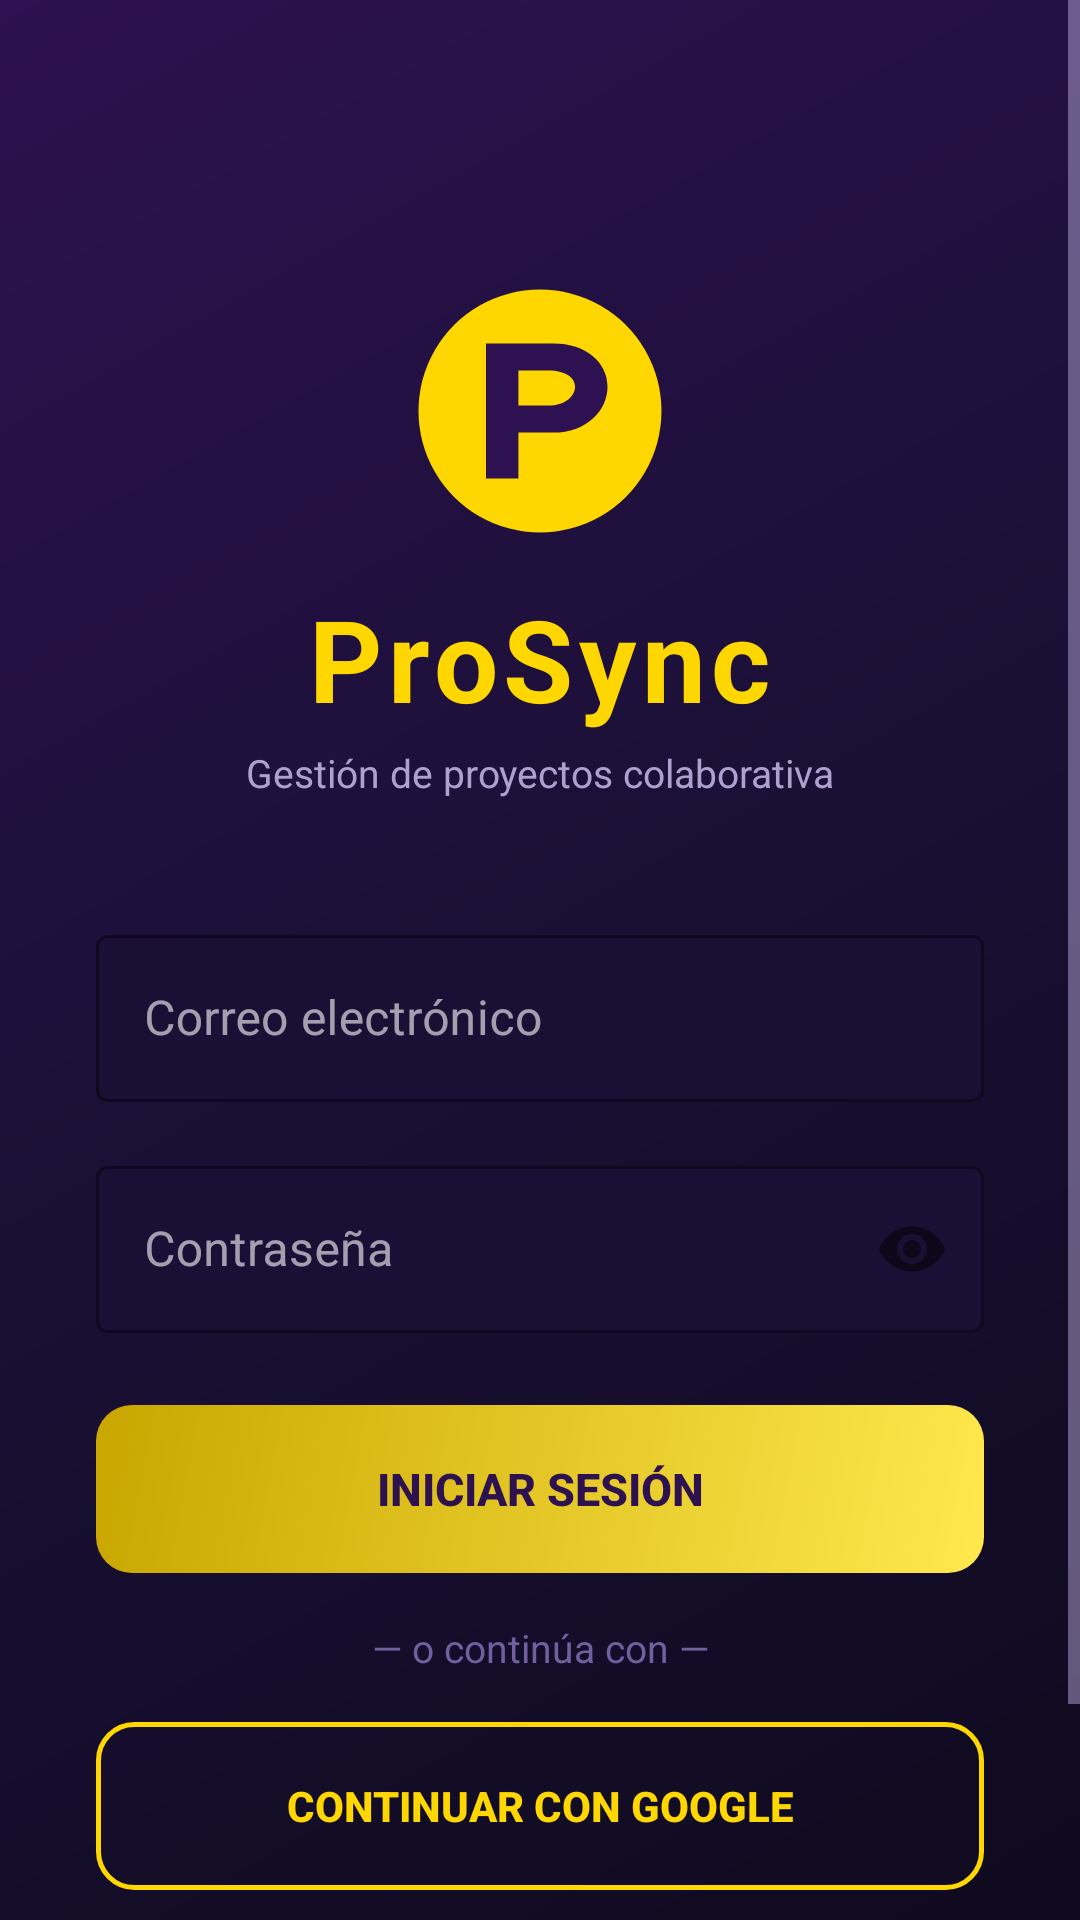

This screen was rendered from an Android layout file. Write that file and the resources it references.
<!-- AndroidManifest.xml: application theme Theme.ProSync -->
<!-- res/layout/fragment_login.xml -->
<?xml version="1.0" encoding="utf-8"?>
<ScrollView xmlns:android="http://schemas.android.com/apk/res/android"
    xmlns:app="http://schemas.android.com/apk/res-auto"
    android:layout_width="match_parent"
    android:layout_height="match_parent"
    android:fillViewport="true"
    android:background="@drawable/gradient_background">

    <LinearLayout
        android:layout_width="match_parent"
        android:layout_height="wrap_content"
        android:orientation="vertical"
        android:padding="32dp"
        android:gravity="center_horizontal">

        
        <ImageView
            android:layout_width="90dp"
            android:layout_height="90dp"
            android:src="@drawable/ic_prosync_logo"
            android:layout_marginTop="60dp"/>

        <TextView
            android:layout_width="wrap_content"
            android:layout_height="wrap_content"
            android:text="ProSync"
            android:textSize="38sp"
            android:textStyle="bold"
            android:textColor="@color/gold"
            android:layout_marginTop="12dp"
            android:letterSpacing="0.05"/>

        <TextView
            android:layout_width="wrap_content"
            android:layout_height="wrap_content"
            android:text="Gestión de proyectos colaborativa"
            android:textSize="13sp"
            android:textColor="@color/text_secondary"
            android:layout_marginBottom="40dp"
            android:layout_marginTop="4dp"/>

        
        <com.google.android.material.textfield.TextInputLayout
            android:layout_width="match_parent"
            android:layout_height="wrap_content"
            android:hint="Correo electrónico"
            style="@style/Widget.MaterialComponents.TextInputLayout.OutlinedBox"
            android:layout_marginBottom="16dp"
            app:boxStrokeColor="@color/primary_light"
            app:hintTextColor="@color/text_secondary"
            app:boxBackgroundColor="@color/surface">
            <com.google.android.material.textfield.TextInputEditText
                android:id="@+id/etEmail"
                android:layout_width="match_parent"
                android:layout_height="wrap_content"
                android:inputType="textEmailAddress"
                android:textColor="@color/text_primary"
                android:imeOptions="actionNext"/>
        </com.google.android.material.textfield.TextInputLayout>

        
        <com.google.android.material.textfield.TextInputLayout
            android:layout_width="match_parent"
            android:layout_height="wrap_content"
            android:hint="Contraseña"
            style="@style/Widget.MaterialComponents.TextInputLayout.OutlinedBox"
            app:passwordToggleEnabled="true"
            app:boxStrokeColor="@color/primary_light"
            app:hintTextColor="@color/text_secondary"
            app:boxBackgroundColor="@color/surface"
            android:layout_marginBottom="24dp">
            <com.google.android.material.textfield.TextInputEditText
                android:id="@+id/etPassword"
                android:layout_width="match_parent"
                android:layout_height="wrap_content"
                android:inputType="textPassword"
                android:textColor="@color/text_primary"
                android:imeOptions="actionDone"/>
        </com.google.android.material.textfield.TextInputLayout>

        <ProgressBar
            android:id="@+id/progressBar"
            android:layout_width="wrap_content"
            android:layout_height="wrap_content"
            android:indeterminateTint="@color/gold"
            android:visibility="gone"
            android:layout_marginBottom="8dp"/>

        
        <Button
            android:id="@+id/btnLogin"
            android:layout_width="match_parent"
            android:layout_height="56dp"
            android:text="INICIAR SESIÓN"
            android:textColor="@color/primary_darker"
            android:textStyle="bold"
            android:textSize="15sp"
            android:background="@drawable/gold_button_bg"
            android:stateListAnimator="@null"/>

        <TextView
            android:layout_width="match_parent"
            android:layout_height="wrap_content"
            android:text="— o continúa con —"
            android:gravity="center"
            android:textColor="@color/text_hint"
            android:textSize="13sp"
            android:layout_marginVertical="16dp"/>

        
        <Button
            android:id="@+id/btnGoogleLogin"
            android:layout_width="match_parent"
            android:layout_height="56dp"
            android:text="Continuar con Google"
            android:textColor="@color/gold"
            android:textStyle="bold"
            android:background="@drawable/outline_gold"
            android:drawableStart="@drawable/ic_google"
            android:drawablePadding="8dp"
            android:stateListAnimator="@null"/>

        <TextView
            android:id="@+id/tvGoRegister"
            android:layout_width="wrap_content"
            android:layout_height="wrap_content"
            android:text="¿No tienes cuenta? Regístrate"
            android:textColor="@color/gold_light"
            android:padding="16dp"
            android:layout_marginTop="8dp"/>

    </LinearLayout>
</ScrollView>
<!-- resources referenced by this layout -->
<resources>
  <color name="gold">#FFD700</color>
  <color name="gold_light">#FFE84D</color>
  <color name="primary_darker">#2D1150</color>
  <color name="primary_light">#9B6FE0</color>
  <color name="surface">#1A1035</color>
  <color name="text_hint">#7060A0</color>
  <color name="text_primary">#FFFFFF</color>
  <color name="text_secondary">#B0A0D0</color>
  <!-- drawable gold_button_bg (drawable) -->
  <?xml version="1.0" encoding="utf-8"?>
  <shape xmlns:android="http://schemas.android.com/apk/res/android"
      android:shape="rectangle">
      <gradient
          android:startColor="#FFE84D"
          android:endColor="#C9A600"
          android:angle="135"/>
      <corners android:radius="12dp"/>
  </shape>
  <!-- drawable gradient_background (drawable) -->
  <?xml version="1.0" encoding="utf-8"?>
  <shape xmlns:android="http://schemas.android.com/apk/res/android">
      <gradient
          android:startColor="#0F0A1E"
          android:centerColor="#1A1035"
          android:endColor="#2D1150"
          android:angle="135"
          android:type="linear"/>
  </shape>
  <!-- drawable ic_prosync_logo (drawable) -->
  <?xml version="1.0" encoding="utf-8"?>
  <vector xmlns:android="http://schemas.android.com/apk/res/android"
      android:width="80dp"
      android:height="80dp"
      android:viewportWidth="100"
      android:viewportHeight="100">
  
      
      <path
          android:fillColor="#FFD700"
          android:pathData="M50,5 A45,45 0 1,1 49.99,5 Z"/>
  
      
      <path
          android:fillColor="#2D1150"
          android:pathData="M30,25 L30,75 L42,75 L42,58 L55,58 C67,58 75,50 75,41 C75,32 67,25 55,25 Z M42,35 L53,35 C60,35 63,38 63,41 C63,44 60,48 53,48 L42,48 Z"/>
  </vector>
  <!-- drawable outline_gold (drawable) -->
  <?xml version="1.0" encoding="utf-8"?>
  <shape xmlns:android="http://schemas.android.com/apk/res/android"
      android:shape="rectangle">
      <solid android:color="#00000000"/>
      <stroke android:color="#FFD700" android:width="1.5dp"/>
      <corners android:radius="12dp"/>
  </shape>
  <style name="Theme.ProSync" parent="Theme.MaterialComponents.DayNight.NoActionBar">
          <item name="colorPrimary">@color/primary</item>
          <item name="colorPrimaryDark">@color/primary_dark</item>
          <item name="colorAccent">@color/gold</item>
          <item name="android:statusBarColor">@color/primary_darker</item>
          <item name="android:windowBackground">@color/background</item>
          <item name="android:textColorPrimary">@color/text_primary</item>
          <item name="android:textColorSecondary">@color/text_secondary</item>
          <item name="colorSurface">@color/surface</item>
          <item name="colorOnSurface">@color/text_primary</item>
          <item name="materialCardViewStyle">@style/ProSyncCard</item>
      </style>
  <color name="primary">#6C3FBF</color>
  <color name="primary_dark">#4A2080</color>
  <color name="background">#0F0A1E</color>
  <style name="ProSyncCard" parent="Widget.MaterialComponents.CardView">
          <item name="cardBackgroundColor">@color/card_bg</item>
          <item name="cardCornerRadius">16dp</item>
          <item name="cardElevation">8dp</item>
          <item name="strokeColor">@color/primary_light</item>
          <item name="strokeWidth">1dp</item>
      </style>
  <color name="card_bg">#1E1340</color>
</resources>
